The GitHub repository Winckedy/MCANet-Tiny contains a labelled image folder "G-SET" with 5 categories: transverse crack, longitudinal crack, alligator crack, pothole, normal. Examples follow, each with its label.

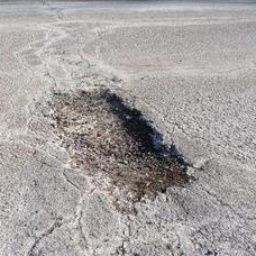
Label: pothole

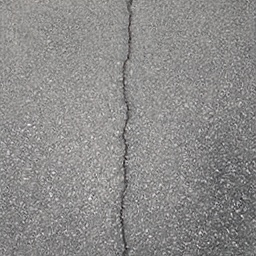
Label: longitudinal crack

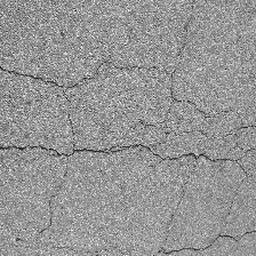
Label: alligator crack

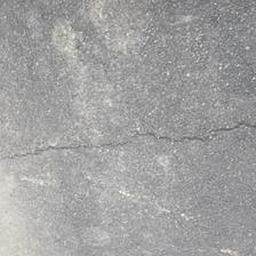
Label: transverse crack

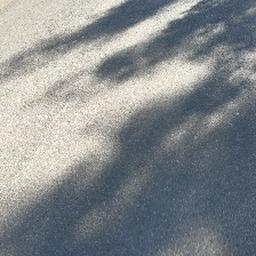
Label: normal

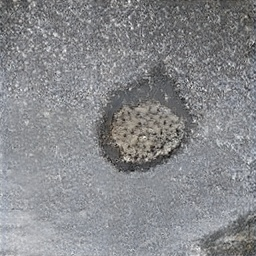
Label: pothole
